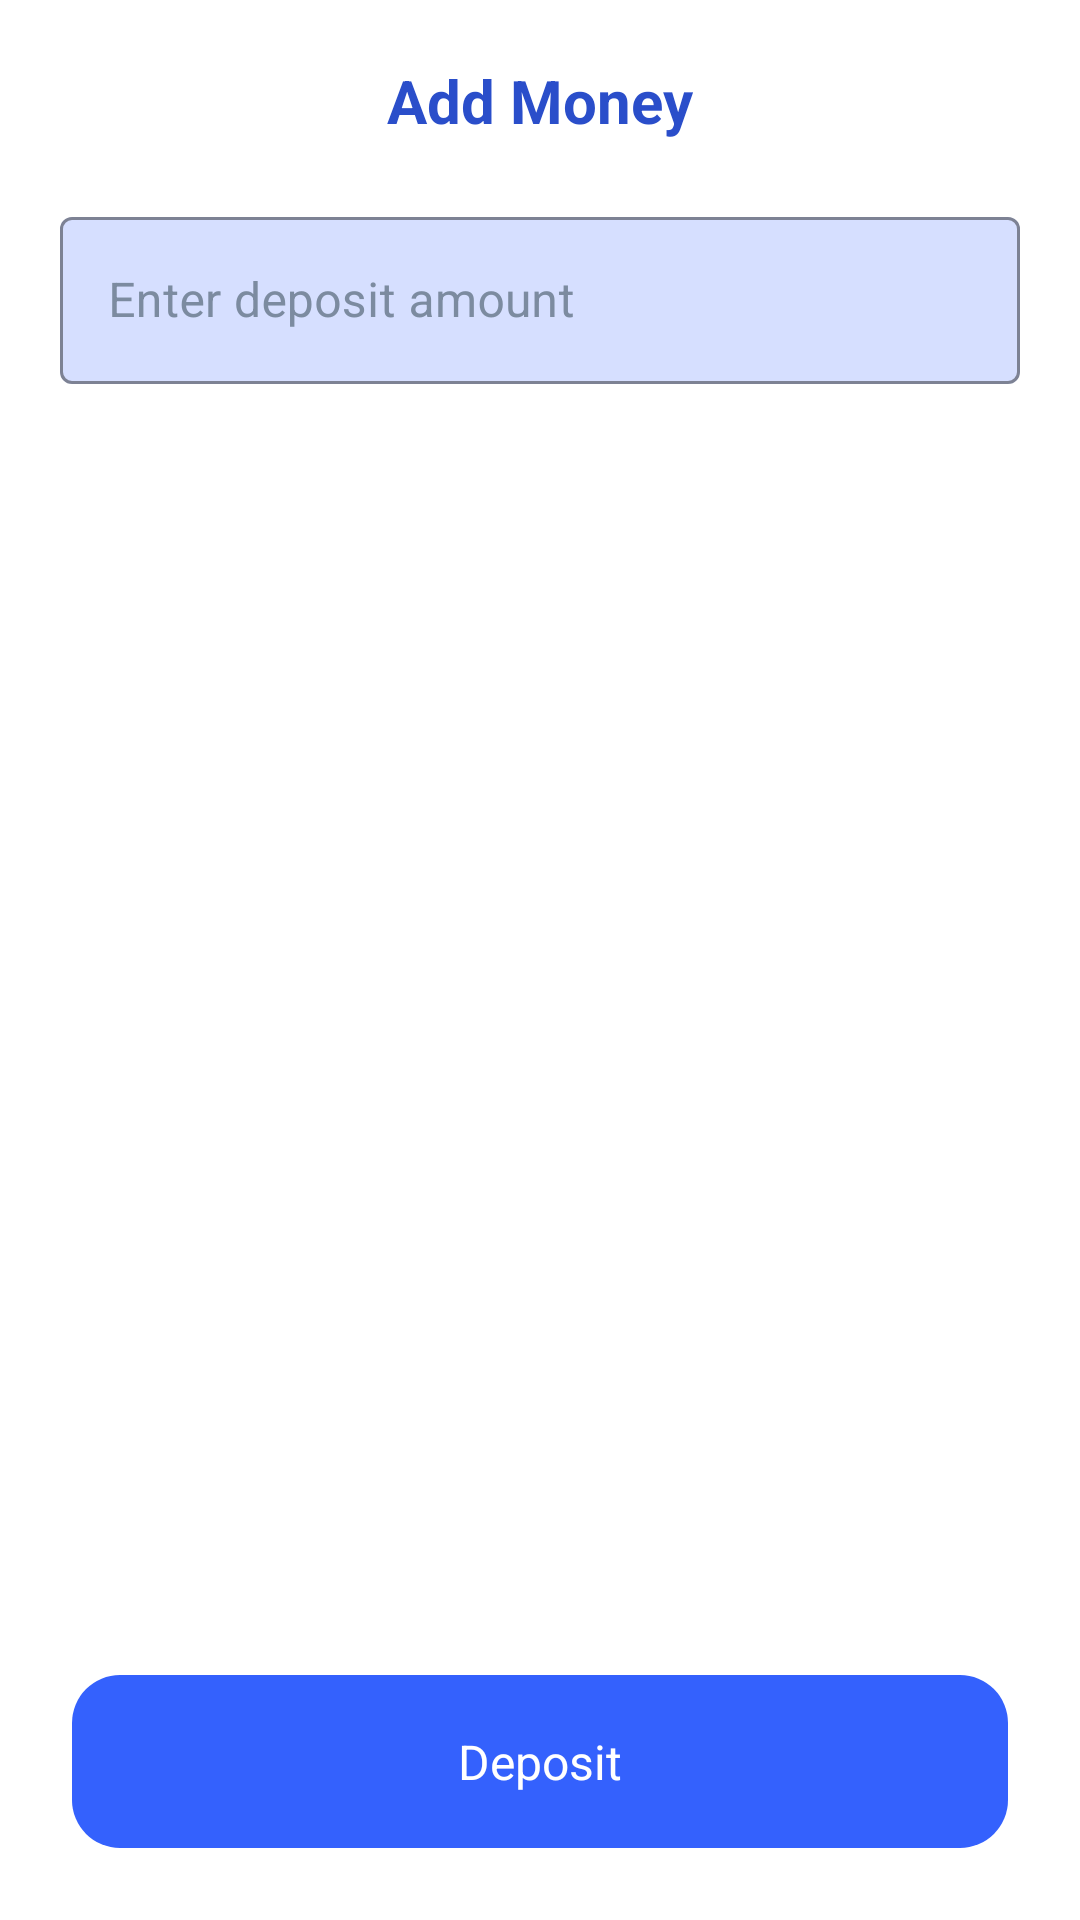

Layout XML and referenced resources for this Android screen:
<!-- AndroidManifest.xml: application theme Theme.BankApp -->
<!-- res/layout/add_money_bottom_sheet.xml -->
<?xml version="1.0" encoding="utf-8"?>
<layout xmlns:tools="http://schemas.android.com/tools"
    xmlns:app="http://schemas.android.com/apk/res-auto"
    xmlns:android="http://schemas.android.com/apk/res/android">

    <androidx.constraintlayout.widget.ConstraintLayout
        android:id="@+id/bottom_sheet_container"
        android:layout_width="match_parent"
        android:layout_height="wrap_content"
        android:paddingBottom="24dp"
        android:background="@drawable/account_option_bg">

        <androidx.appcompat.widget.AppCompatTextView
            android:id="@+id/add_money_text_view"
            android:layout_width="wrap_content"
            android:layout_height="wrap_content"
            android:text="@string/add_money"
            android:textSize="20sp"
            android:textColor="@color/primary600"
            android:textStyle="bold"
            android:layout_marginTop="20dp"
            app:layout_constraintEnd_toEndOf="parent"
            app:layout_constraintStart_toStartOf="parent"
            app:layout_constraintTop_toTopOf="parent" />


        <com.google.android.material.textfield.TextInputLayout
            android:id="@+id/amount_input_layout"
            style="@style/Widget.MaterialComponents.TextInputLayout.OutlinedBox"
            android:layout_width="match_parent"
            android:layout_height="wrap_content"
            android:layout_marginHorizontal="20dp"
            android:layout_marginTop="20dp"
            android:hint="@string/enter_deposit_amount"
            android:textColorHint="@color/grey600"
            app:boxBackgroundColor="@color/primary100"
            app:boxStrokeColor="@color/primary500"
            app:boxStrokeWidth="1dp"
            android:layout_marginBottom="50dp"
            app:layout_constraintBottom_toTopOf="@+id/deposit_btn"
            app:layout_constraintEnd_toEndOf="parent"
            app:layout_constraintStart_toStartOf="parent"
            app:layout_constraintVertical_bias="0.0"
            app:layout_constraintTop_toBottomOf="@+id/add_money_text_view">

            <com.google.android.material.textfield.TextInputEditText
                android:id="@+id/amount_edit_view"
                android:layout_width="match_parent"
                android:layout_height="wrap_content"
                android:inputType="numberDecimal"
                android:textColor="@color/grey900" />

        </com.google.android.material.textfield.TextInputLayout>

        <androidx.appcompat.widget.AppCompatTextView
            android:id="@+id/deposit_btn"
            android:layout_width="match_parent"
            android:layout_height="wrap_content"
            android:layout_marginHorizontal="24dp"
            android:layout_marginTop="24dp"
            android:background="@drawable/cta_text_bg"
            android:paddingVertical="18dp"
            android:text="@string/deposit"
            android:textAlignment="center"
            android:textColor="@color/white"
            android:textSize="16sp"
            app:layout_constraintBottom_toBottomOf="parent"
            app:layout_constraintEnd_toEndOf="parent"
            app:layout_constraintStart_toStartOf="parent" />


    </androidx.constraintlayout.widget.ConstraintLayout>
</layout>
<!-- resources referenced by this layout -->
<resources>
  <color name="grey600">#7C8BA0</color>
  <color name="grey900">#262626</color>
  <color name="primary100">#D6DFFF</color>
  <color name="primary500">#3461FD</color>
  <color name="primary600">#2A4ECA</color>
  <color name="white">#FFFFFFFF</color>
  <!-- drawable cta_text_bg (drawable) -->
  <?xml version="1.0" encoding="utf-8"?>
  <shape xmlns:android="http://schemas.android.com/apk/res/android">
  
      <solid android:color="@color/primary500"/>
      <corners android:radius="16dp"/>
  </shape>
  <string name="add_money">Add Money</string>
  <string name="deposit">Deposit</string>
  <string name="enter_deposit_amount">Enter deposit amount</string>
  <style name="Theme.BankApp" parent="Theme.MaterialComponents.Light.NoActionBar">
          
          <item name="colorPrimary">@color/primary500</item>
          <item name="colorPrimaryVariant">@color/primary600</item>
          <item name="colorOnPrimary">@color/white</item>
          
          <item name="colorSecondary">@color/grey800</item>
          <item name="colorSecondaryVariant">@color/grey600</item>
          <item name="colorOnSecondary">@color/black</item>
          
          <item name="android:statusBarColor">@color/white</item>
          
      </style>
  <color name="grey800">#3B4054</color>
  <color name="black">#FF000000</color>
</resources>
